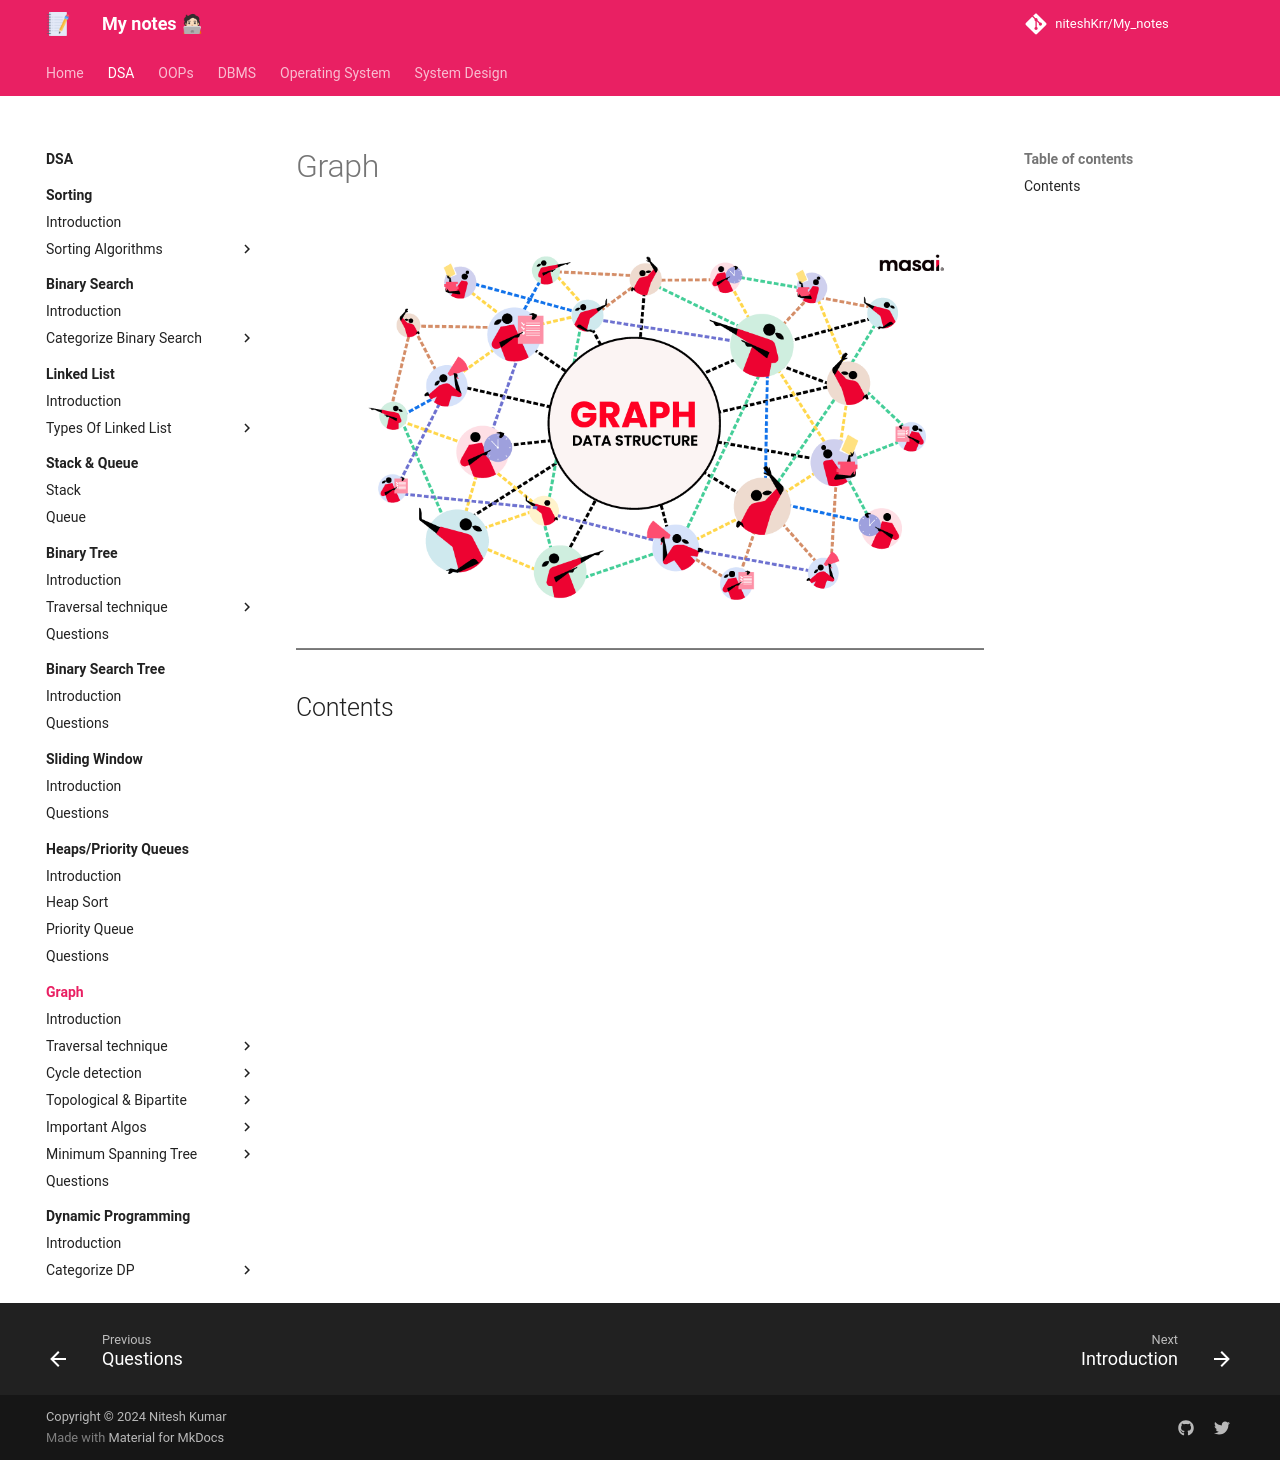

repository: niteshKrr/My_notes · page: dsa/graph/index.html · generator: mkdocs

# Graph


![loading...](../../images/dsa/graph/Graph-Data-Structure---2-.png)


---

## Contents
